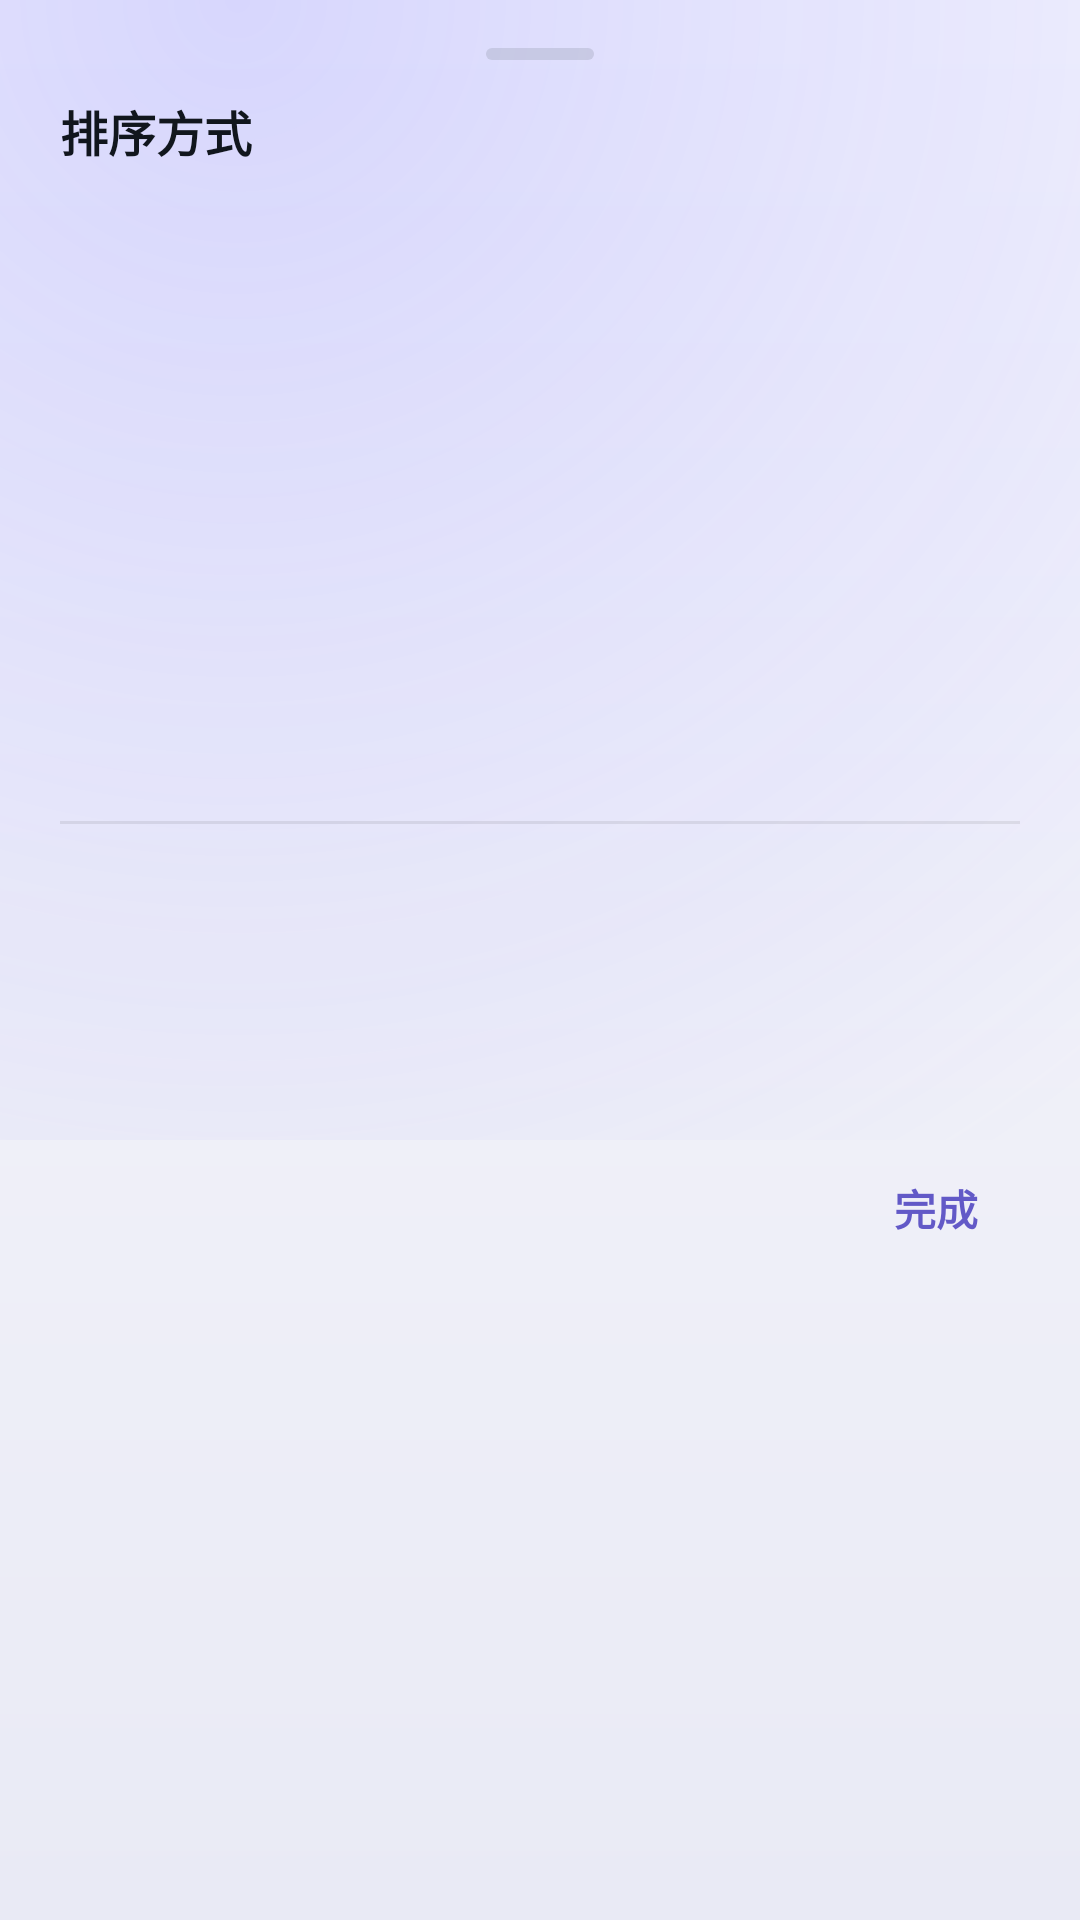

The Android layout XML behind this screen, and the referenced resources:
<!-- AndroidManifest.xml: application theme Theme.RouXin -->
<!-- res/layout/sheet_sort.xml -->
<?xml version="1.0" encoding="utf-8"?>
<androidx.core.widget.NestedScrollView
    xmlns:android="http://schemas.android.com/apk/res/android"
    android:layout_width="match_parent"
    android:layout_height="wrap_content">

    <LinearLayout
        android:layout_width="match_parent"
        android:layout_height="wrap_content"
        android:orientation="vertical"
        android:paddingStart="20dp"
        android:paddingTop="16dp"
        android:paddingEnd="20dp"
        android:paddingBottom="12dp">

        <View
            android:layout_width="36dp"
            android:layout_height="4dp"
            android:layout_gravity="center_horizontal"
            android:layout_marginBottom="12dp"
            android:background="@drawable/bg_sheet_handle" />

        <TextView
            android:layout_width="match_parent"
            android:layout_height="wrap_content"
            android:text="排序方式"
            android:textColor="@color/text_primary"
            android:textSize="16sp"
            android:textStyle="bold" />

        <TextView
            android:id="@+id/sortSummary"
            android:layout_width="match_parent"
            android:layout_height="wrap_content"
            android:layout_marginTop="4dp"
            android:textColor="@color/text_tertiary"
            android:textSize="12sp" />

        <TextView
            android:id="@+id/sortByName"
            style="@style/SortRow" />

        <TextView
            android:id="@+id/sortBySize"
            style="@style/SortRow" />

        <TextView
            android:id="@+id/sortByTime"
            style="@style/SortRow" />

        <TextView
            android:id="@+id/sortByType"
            style="@style/SortRow" />

        <View
            android:layout_width="match_parent"
            android:layout_height="1dp"
            android:layout_marginVertical="6dp"
            android:background="@color/glass_stroke" />

        <TextView
            android:id="@+id/sortOrder"
            style="@style/SortRow" />

        <TextView
            android:id="@+id/sortDirsFirst"
            style="@style/SortRow" />

        <TextView
            android:id="@+id/sortClose"
            android:layout_width="wrap_content"
            android:layout_height="wrap_content"
            android:layout_gravity="end"
            android:layout_marginTop="4dp"
            android:background="?selectableItemBackground"
            android:clickable="true"
            android:focusable="true"
            android:gravity="center"
            android:minHeight="44dp"
            android:paddingHorizontal="14dp"
            android:text="完成"
            android:textColor="@color/primary"
            android:textSize="14sp"
            android:textStyle="bold" />
    </LinearLayout>
</androidx.core.widget.NestedScrollView>
<!-- resources referenced by this layout -->
<resources>
  <color name="glass_stroke">#14000000</color>
  <color name="primary">#FF6259C7</color>
  <color name="text_primary">#FF11161D</color>
  <color name="text_tertiary">#FF7B8496</color>
  <!-- drawable bg_sheet_handle (drawable) -->
  <?xml version="1.0" encoding="utf-8"?>
  <shape xmlns:android="http://schemas.android.com/apk/res/android"
      android:shape="rectangle">
      <corners android:radius="2dp" />
      <solid android:color="#40808899" />
  </shape>
  <style name="SortRow">
          <item name="android:layout_width">match_parent</item>
          <item name="android:layout_height">wrap_content</item>
          <item name="android:minHeight">48dp</item>
          <item name="android:background">?selectableItemBackground</item>
          <item name="android:clickable">true</item>
          <item name="android:focusable">true</item>
          <item name="android:gravity">center_vertical</item>
          <item name="android:paddingHorizontal">4dp</item>
          <item name="android:textColor">@color/text_primary</item>
          <item name="android:textSize">15sp</item>
      </style>
  <style name="Theme.RouXin" parent="Theme.RouXin.Base" />
  <style name="Theme.RouXin.Base" parent="Theme.Material3.DayNight.NoActionBar">
          <item name="android:windowBackground">@drawable/bg_app_backdrop</item>
          <item name="android:statusBarColor">@color/app_bg_top</item>
          <item name="android:navigationBarColor">@color/app_bg_bottom</item>
          <item name="android:windowLightStatusBar">true</item>
          <item name="android:windowLightNavigationBar">true</item>
  
          <item name="colorPrimary">@color/primary</item>
          <item name="colorPrimaryDark">@color/primary_dark</item>
          <item name="colorOnPrimary">@color/on_primary</item>
          <item name="colorPrimaryContainer">@color/primary_container</item>
          <item name="colorSurface">@color/app_bg_top</item>
  
          <item name="android:textColorPrimary">@color/text_primary</item>
          <item name="android:textColorSecondary">@color/text_secondary</item>
      </style>
  <!-- drawable bg_app_backdrop (drawable) -->
  <?xml version="1.0" encoding="utf-8"?>
  <layer-list xmlns:android="http://schemas.android.com/apk/res/android">
  
      <item>
          <shape android:shape="rectangle">
              <gradient
                  android:angle="270"
                  android:startColor="@color/app_bg_top"
                  android:endColor="@color/app_bg_bottom"
                  android:type="linear" />
          </shape>
      </item>
  
      <item
          android:gravity="top"
          android:height="380dp">
          <shape android:shape="rectangle">
              <gradient
                  android:centerX="0.22"
                  android:centerY="0.0"
                  android:endColor="#00000000"
                  android:gradientRadius="460dp"
                  android:startColor="@color/glow_primary"
                  android:type="radial" />
          </shape>
      </item>
  
  </layer-list>
  <color name="app_bg_top">#FFF8F8FD</color>
  <color name="app_bg_bottom">#FFE9EAF5</color>
  <color name="primary_dark">#FF443A92</color>
  <color name="on_primary">#FFFFFFFF</color>
  <color name="primary_container">#296258C7</color>
  <color name="text_secondary">#FF5C6675</color>
  <color name="glow_primary">#365F5CFF</color>
</resources>
